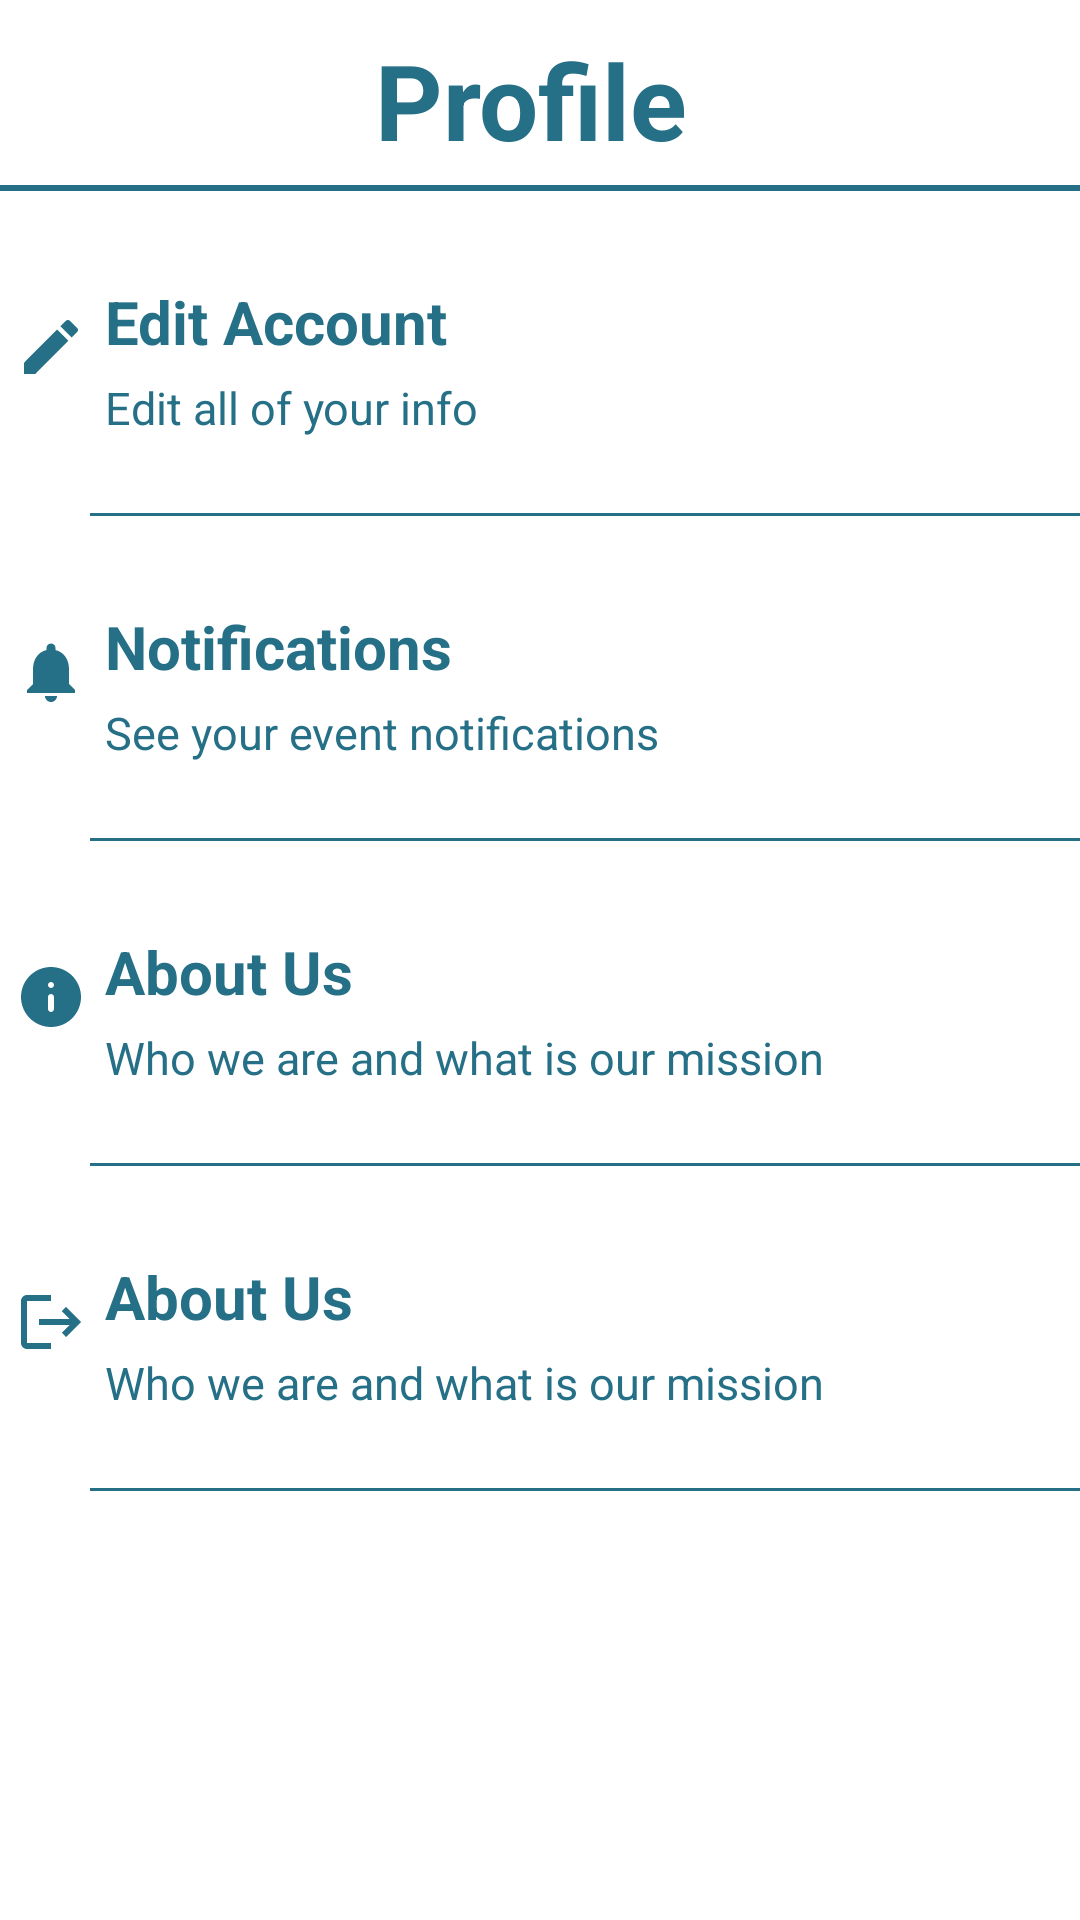

Layout XML and referenced resources for this Android screen:
<!-- AndroidManifest.xml: application theme Theme.Charity -->
<!-- res/layout/profile.xml -->
<?xml version="1.0" encoding="utf-8"?>
<RelativeLayout
    xmlns:android="http://schemas.android.com/apk/res/android" android:layout_width="match_parent"
    android:layout_height="match_parent">
    <ScrollView
        android:layout_width="match_parent"
        android:layout_height="match_parent"
        android:layout_alignParentStart="true"
        android:layout_alignParentTop="true"
        >
        <RelativeLayout
            android:layout_width="match_parent"
            android:layout_height="match_parent">

            <TextView
                android:id="@+id/donationDetails"
                android:layout_width="match_parent"
                android:layout_height="wrap_content"
                android:text="Profile"
                android:textSize="35sp"
                android:layout_toRightOf="@+id/createPostIcon"
                android:layout_marginLeft="10dp"
                android:textColor="@color/blue"
                android:textStyle="bold"
                android:layout_marginTop="10dp"
                >

            </TextView>


            <ImageButton
                android:id="@+id/createPostIcon"
                android:layout_width="wrap_content"
                android:layout_height="wrap_content"
                android:src="@drawable/profile_page"
                android:layout_toRightOf="@+id/backButton"
                android:layout_marginTop="13dp"
                android:background="@color/white"
                android:layout_marginLeft="115sp"
                >

            </ImageButton>
            <View
                android:id="@+id/line"
                android:layout_marginTop="5dp"
                android:layout_width="wrap_content"
                android:layout_height="2dp"
                android:background="@color/blue"
                android:layout_below="@id/donationDetails"
                />
            <ImageButton
                android:layout_width="wrap_content"
                android:layout_height="wrap_content"
                android:src="@drawable/edit_account"
                android:layout_below="@id/line"
                android:background="@color/white"
                android:layout_marginTop="40sp"
                android:layout_marginLeft="5sp"

                >

            </ImageButton>
            <Button
                android:id="@+id/editAccount"
                android:layout_width="wrap_content"
                android:layout_height="wrap_content"
                android:layout_below="@+id/line"
                android:background="@color/white"
                android:text="Edit Account"
                android:layout_marginTop="30sp"
                android:textSize="20sp"
                android:textStyle="bold"
                android:textColor="@color/blue"
                android:layout_marginLeft="35sp"
                android:backgroundTint="@color/white"
                android:shadowColor="@color/white"
                android:textAllCaps="false"
                style="?android:attr/borderlessButtonStyle"
                >

            </Button>
            <TextView
                android:id="@+id/textEditAccount"
                android:layout_width="wrap_content"
                android:layout_height="wrap_content"
                android:text="Edit all of your info"
                android:textSize="15sp"
                android:layout_marginLeft="35sp"
                android:textColor="@color/blue"
                android:layout_marginTop="5sp"
                android:layout_below="@+id/editAccount"

                >
            </TextView>
            <View
                android:id="@+id/line2"
                android:layout_marginTop="25sp"
                android:layout_width="wrap_content"
                android:layout_height="1dp"
                android:background="@color/blue"
                android:layout_below="@id/textEditAccount"
                android:layout_marginLeft="30sp"
                />
            <ImageButton
                android:layout_width="wrap_content"
                android:layout_height="wrap_content"
                android:src="@drawable/notifications"
                android:layout_below="@id/line2"
                android:background="@color/white"
                android:layout_marginTop="40sp"
                android:layout_marginLeft="5sp"

                >

            </ImageButton>
            <Button
                android:id="@+id/notifications"
                android:layout_width="wrap_content"
                android:layout_height="wrap_content"
                android:layout_below="@+id/line2"
                android:background="@color/white"
                android:text="Notifications"
                android:layout_marginTop="30sp"
                android:textSize="20sp"
                android:textStyle="bold"
                android:textColor="@color/blue"
                android:layout_marginLeft="35sp"
                android:backgroundTint="@color/white"
                android:shadowColor="@color/white"
                android:textAllCaps="false"
                style="?android:attr/borderlessButtonStyle"
                >

            </Button>
            <TextView
                android:id="@+id/textNotifications"
                android:layout_width="wrap_content"
                android:layout_height="wrap_content"
                android:text="See your event notifications"
                android:textSize="15sp"
                android:layout_marginLeft="35sp"
                android:textColor="@color/blue"
                android:layout_marginTop="5sp"
                android:layout_below="@+id/notifications"

                >
            </TextView>
            <View
                android:id="@+id/line3"
                android:layout_marginTop="25sp"
                android:layout_width="wrap_content"
                android:layout_height="1dp"
                android:background="@color/blue"
                android:layout_below="@id/textNotifications"
                android:layout_marginLeft="30sp"
                />
            <ImageButton
                android:layout_width="wrap_content"
                android:layout_height="wrap_content"
                android:src="@drawable/about_us"
                android:layout_below="@id/line3"
                android:background="@color/white"
                android:layout_marginTop="40sp"
                android:layout_marginLeft="5sp"

                >

            </ImageButton>
            <Button
                android:id="@+id/aboutUs"
                android:layout_width="wrap_content"
                android:layout_height="wrap_content"
                android:layout_below="@+id/line3"
                android:background="@color/white"
                android:text="About Us"
                android:layout_marginTop="30sp"
                android:textSize="20sp"
                android:textStyle="bold"
                android:textColor="@color/blue"
                android:layout_marginLeft="35sp"
                android:backgroundTint="@color/white"
                android:shadowColor="@color/white"
                android:textAllCaps="false"
                style="?android:attr/borderlessButtonStyle"
                >

            </Button>
            <TextView
                android:id="@+id/textAboutUs"
                android:layout_width="wrap_content"
                android:layout_height="wrap_content"
                android:text="Who we are and what is our mission"
                android:textSize="15sp"
                android:layout_marginLeft="35sp"
                android:textColor="@color/blue"
                android:layout_marginTop="5sp"
                android:layout_below="@+id/aboutUs"

                >
            </TextView>
            <View
                android:id="@+id/line4"
                android:layout_marginTop="25sp"
                android:layout_width="wrap_content"
                android:layout_height="1dp"
                android:background="@color/blue"
                android:layout_below="@id/textAboutUs"
                android:layout_marginLeft="30sp"
                />
            <ImageButton
                android:layout_width="wrap_content"
                android:layout_height="wrap_content"
                android:src="@drawable/log_out"
                android:layout_below="@id/line4"
                android:background="@color/white"
                android:layout_marginTop="40sp"
                android:layout_marginLeft="5sp"

                >

            </ImageButton>
            <Button
                android:id="@+id/logOut"
                android:layout_width="wrap_content"
                android:layout_height="wrap_content"
                android:layout_below="@+id/line4"
                android:background="@color/white"
                android:text="About Us"
                android:layout_marginTop="30sp"
                android:textSize="20sp"
                android:textStyle="bold"
                android:textColor="@color/blue"
                android:layout_marginLeft="35sp"
                android:backgroundTint="@color/white"
                android:shadowColor="@color/white"
                android:textAllCaps="false"
                style="?android:attr/borderlessButtonStyle"
                >

            </Button>
            <TextView
                android:id="@+id/textLogOut"
                android:layout_width="wrap_content"
                android:layout_height="wrap_content"
                android:text="Who we are and what is our mission"
                android:textSize="15sp"
                android:layout_marginLeft="35sp"
                android:textColor="@color/blue"
                android:layout_marginTop="5sp"
                android:layout_below="@+id/logOut"

                >
            </TextView>
            <View
                android:id="@+id/line5"
                android:layout_marginTop="25sp"
                android:layout_width="wrap_content"
                android:layout_height="1dp"
                android:background="@color/blue"
                android:layout_below="@id/textLogOut"
                android:layout_marginLeft="30sp"
                />


        </RelativeLayout>
    </ScrollView>


</RelativeLayout>
<!-- resources referenced by this layout -->
<resources>
  <color name="blue">#267087</color>
  <color name="white">#FFFFFFFF</color>
  <!-- drawable about_us (drawable) -->
  <vector xmlns:android="http://schemas.android.com/apk/res/android"
      android:width="24dp"
      android:height="24dp"
      android:viewportWidth="24"
      android:viewportHeight="24"
      >
    <path
        android:fillColor="@color/blue"
        android:pathData="M12,2C6.48,2 2,6.48 2,12s4.48,10 10,10s10,-4.48 10,-10S17.52,2 12,2zM12,17c-0.55,0 -1,-0.45 -1,-1v-4c0,-0.55 0.45,-1 1,-1s1,0.45 1,1v4C13,16.55 12.55,17 12,17zM12,9L12,9c-0.55,0 -1,-0.45 -1,-1v0c0,-0.55 0.45,-1 1,-1h0c0.55,0 1,0.45 1,1v0C13,8.55 12.55,9 12,9z"/>
  </vector>
  <!-- drawable edit_account (drawable) -->
  <vector xmlns:android="http://schemas.android.com/apk/res/android"
      android:width="24dp"
      android:height="24dp"
      android:viewportWidth="24"
      android:viewportHeight="24"
      >
    <path
        android:fillColor="@color/blue"
        android:pathData="M3,17.25V21h3.75L17.81,9.94l-3.75,-3.75L3,17.25zM20.71,7.04c0.39,-0.39 0.39,-1.02 0,-1.41l-2.34,-2.34c-0.39,-0.39 -1.02,-0.39 -1.41,0l-1.83,1.83 3.75,3.75 1.83,-1.83z"/>
  </vector>
  <!-- drawable log_out (drawable) -->
  <vector xmlns:android="http://schemas.android.com/apk/res/android"
      android:width="24dp"
      android:height="24dp"
      android:viewportWidth="24"
      android:viewportHeight="24"
      >
    <path
        android:fillColor="@color/blue"
        android:pathData="M17,7l-1.41,1.41L18.17,11H8v2h10.17l-2.58,2.58L17,17l5,-5zM4,5h8V3H4c-1.1,0 -2,0.9 -2,2v14c0,1.1 0.9,2 2,2h8v-2H4V5z"/>
  </vector>
  <!-- drawable notifications (drawable) -->
  <vector xmlns:android="http://schemas.android.com/apk/res/android"
      android:width="24dp"
      android:height="24dp"
      android:viewportWidth="24"
      android:viewportHeight="24"
      >
    <path
        android:fillColor="@color/blue"
        android:pathData="M12,22c1.1,0 2,-0.9 2,-2h-4c0,1.1 0.89,2 2,2zM18,16v-5c0,-3.07 -1.64,-5.64 -4.5,-6.32L13.5,4c0,-0.83 -0.67,-1.5 -1.5,-1.5s-1.5,0.67 -1.5,1.5v0.68C7.63,5.36 6,7.92 6,11v5l-2,2v1h16v-1l-2,-2z"/>
  </vector>
</resources>
